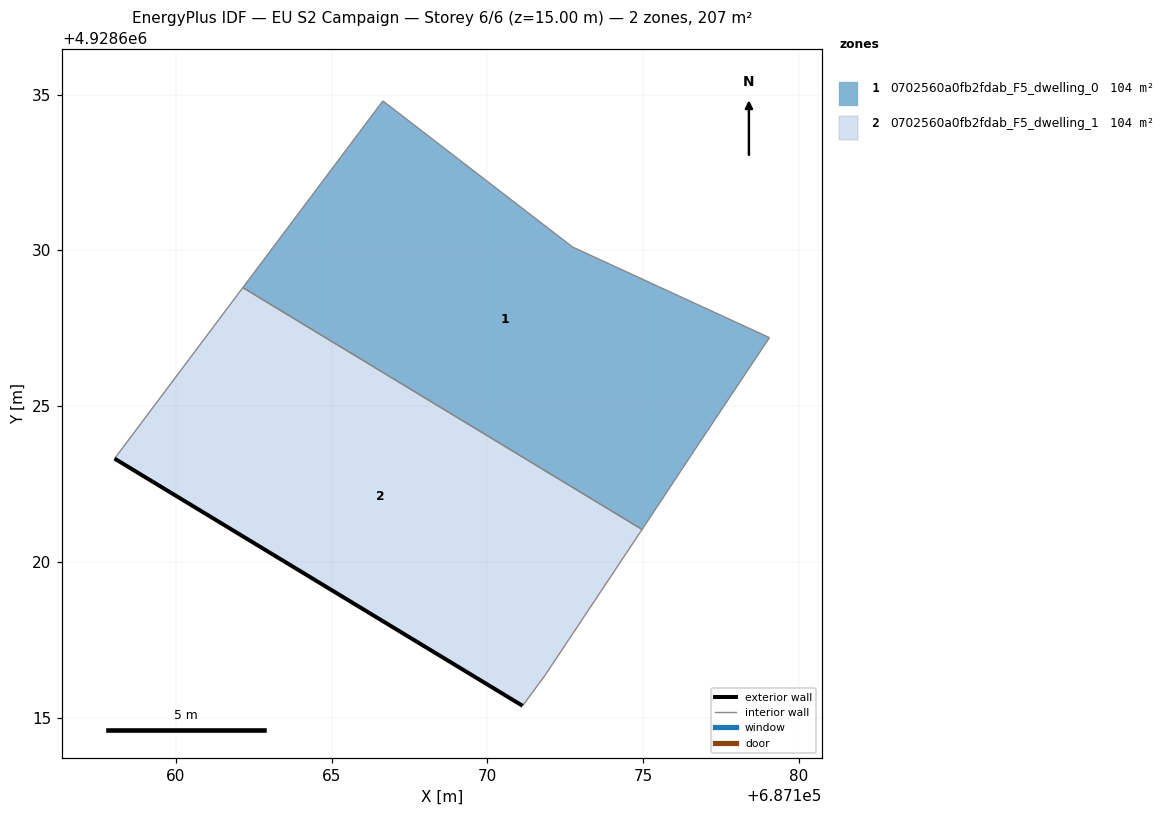
=== STOREY PLAN SPEC (per zone: floor XY polygon, exterior-wall plan segments, windows/doors) ===
zone 1: 0702560a0fb2fdab_F5_dwelling_0  (103.6 m²)
  floor: (687176.54, 4928623.42) (687179.05, 4928627.20) (687172.73, 4928630.11) (687166.64, 4928634.79) (687162.15, 4928628.80) (687174.96, 4928621.04) (687175.10, 4928621.25)
  interior walls: 7
zone 2: 0702560a0fb2fdab_F5_dwelling_1  (103.6 m²)
  floor: (687171.84, 4928616.34) (687174.96, 4928621.04) (687162.15, 4928628.80) (687158.03, 4928623.31) (687171.13, 4928615.38)
  exterior wall: (687171.13, 4928615.38) – (687158.03, 4928623.31)  [15.3 m]
  interior walls: 4

=== DERIVED (storey summary) ===
Building: EU S2 Campaign
Storey: 6 of 6  (floor level z = 15.00 m)
Storey gross floor area: 207.3 m²
Zones on this storey: 2
  - 0702560a0fb2fdab_F5_dwelling_0: floor 103.6 m²
  - 0702560a0fb2fdab_F5_dwelling_1: floor 103.6 m²; exterior wall 15.3 m (45.9 m²); WWR 0.0%
Zone adjacency (shared interzone walls):
  - 0702560a0fb2fdab_F5_dwelling_0 ↔ 0702560a0fb2fdab_F5_dwelling_1